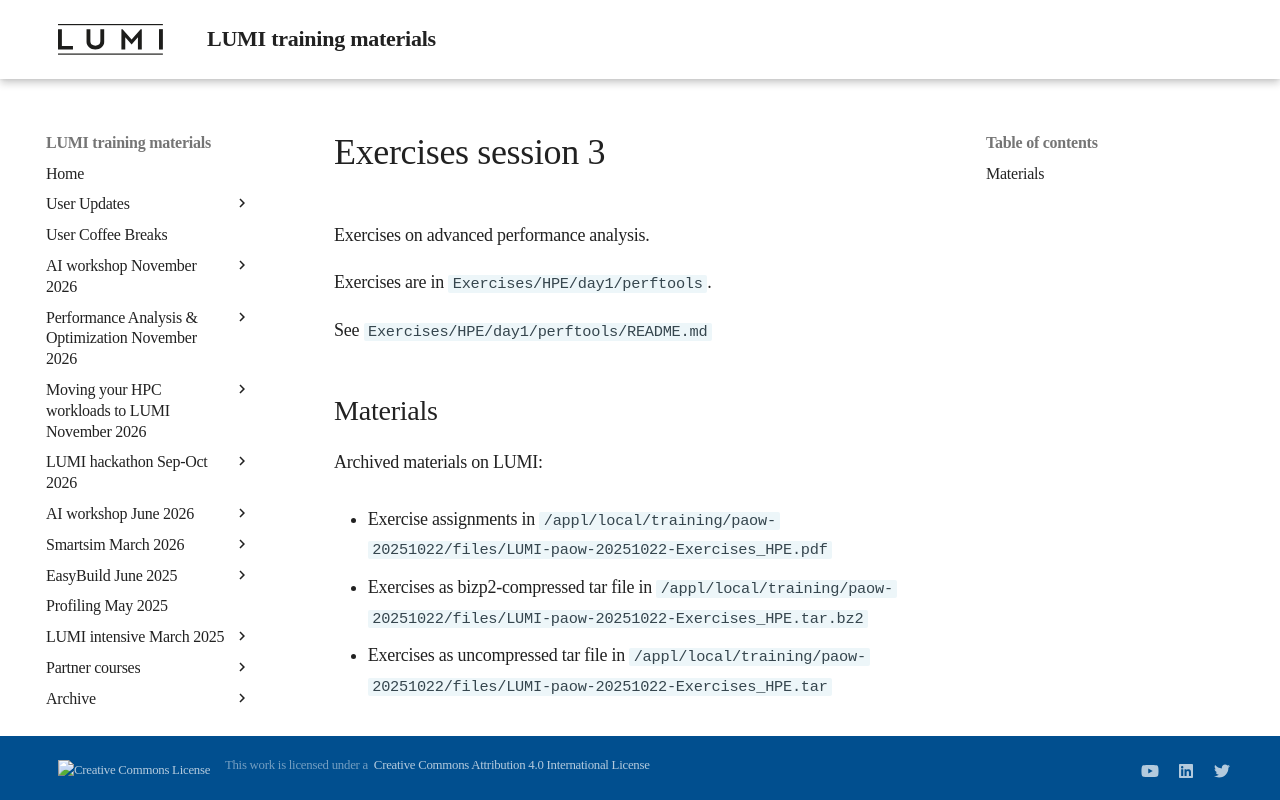

repository: Lumi-supercomputer/LUMI-training-materials · page: paow-20251022/ME104_AdvancedPerformanceAnalysis/index.html · generator: mkdocs

# Exercises session 3

Exercises on advanced performance analysis.

Exercises are in `Exercises/HPE/day1/perftools`.

See `Exercises/HPE/day1/perftools/README.md`


## Materials

<!--
No materials available at the moment.
-->

<!--
Temporary location of materials (for the lifetime of the training project):

-   See the exercise assignments in
    `/project/project_465002175/Exercises/HPE/day1/perftools/README.md`

-   Exercise materials in 
    `/project/project_465002175/Exercises/HPE/day1/perftools` 
    for the lifetime of the project and only for project members.

Temporary web-available materials:

-    Overview exercise assignments temporarily available on
     [this link](https://462000265.lumidata.eu/paow-20251022/files/LUMI-paow-20251022-Exercises_HPE.pdf)
-->
<!--
-    Exercise notes (ProgrammingModelExamples_SLURM.pdf) on
     [this link](https://462000265.lumidata.eu/paow-20251022/files/LUMI-paow-20251022-E-2-03-ProgrammingModelExamples_SLURM.pdf).
-->

Archived materials on LUMI:

-   Exercise assignments in `/appl/local/training/paow-20251022/files/LUMI-paow-20251022-Exercises_HPE.pdf`

-   Exercises as bizp2-compressed tar file in
    `/appl/local/training/paow-20251022/files/LUMI-paow-20251022-Exercises_HPE.tar.bz2`

-   Exercises as uncompressed tar file in
    `/appl/local/training/paow-20251022/files/LUMI-paow-20251022-Exercises_HPE.tar`
